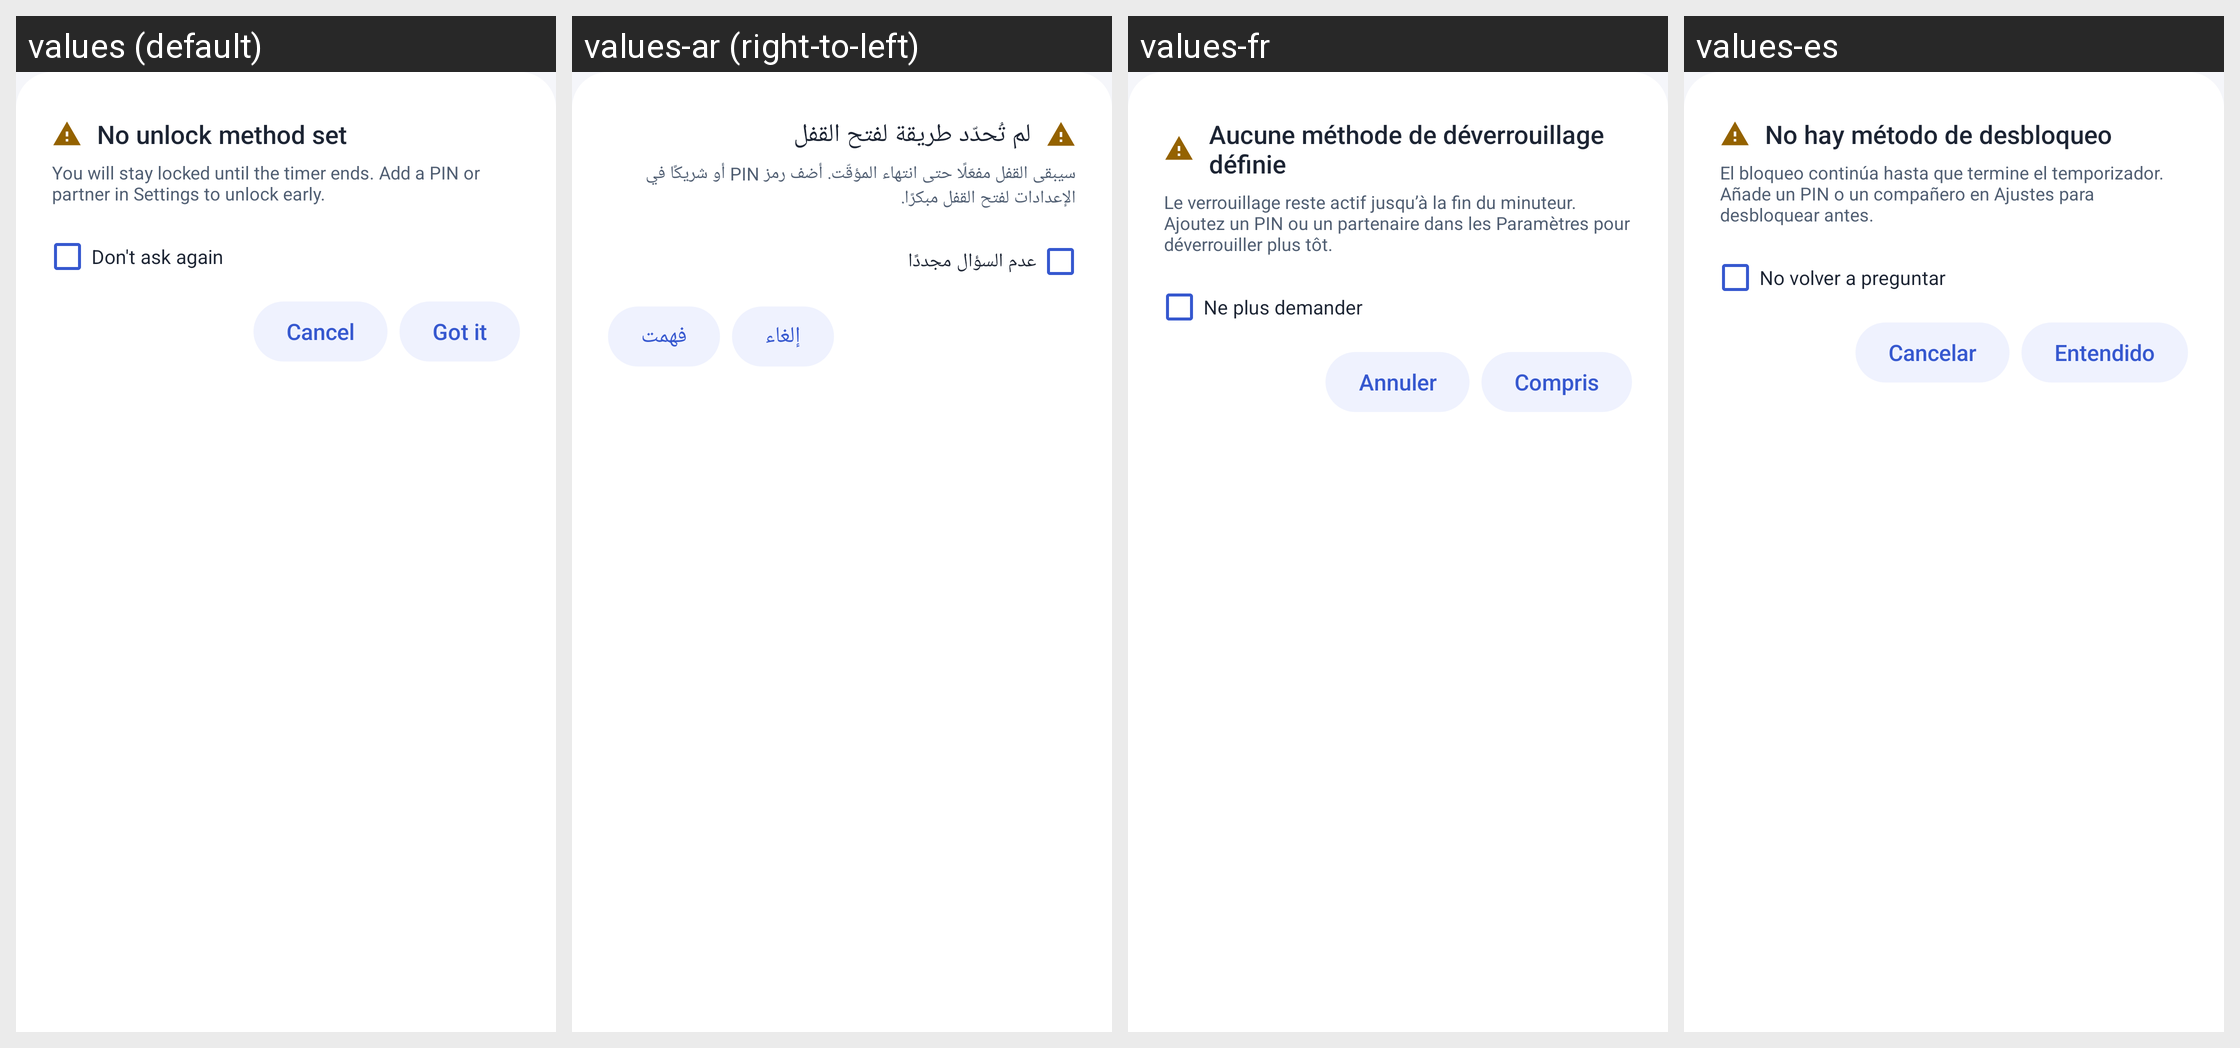

The same Android screen rendered under several of its app's locales, left to right. List the strings drawn on it with the default value and each locale's translation.
Android screen res/layout/sheet_unlock_warning.xml rendered under 4 locales, left to right: values (default), values-ar (right-to-left), values-fr, values-es. Device: Nexus 5 (rendered at 1080×1920; each locale shown at half size, 540×960, under a caption strip naming it); theme Theme.ZenLock.
Other locales in the repository, not shown: values-de, values-pt-rBR.
Strings drawn on this screen, with the default value and each locale's value (text and hints the layout hard-codes, and strings that could not be matched under every locale, appear in the picture but are not listed):

layout_no_unlock_method_set
  values: No unlock method set
  values-ar: لم تُحدّد طريقة لفتح القفل
  values-fr: Aucune méthode de déverrouillage définie
  values-es: No hay método de desbloqueo

layout_you_will_stay_locked_until_the_timer_ends_add_a_pin_or_par
  values: You will stay locked until the timer ends. Add a PIN or partner in Settings to unlock early.
  values-ar: سيبقى القفل مفعّلًا حتى انتهاء المؤقّت. أضف رمز PIN أو شريكًا في الإعدادات لفتح القفل مبكرًا.
  values-fr: Le verrouillage reste actif jusqu’à la fin du minuteur. Ajoutez un PIN ou un partenaire dans les Paramètres pour déverrouiller plus tôt.
  values-es: El bloqueo continúa hasta que termine el temporizador. Añade un PIN o un compañero en Ajustes para desbloquear antes.

layout_don_t_ask_again
  values: Don't ask again
  values-ar: عدم السؤال مجددًا
  values-fr: Ne plus demander
  values-es: No volver a preguntar

layout_cancel
  values: Cancel
  values-ar: إلغاء
  values-fr: Annuler
  values-es: Cancelar

layout_got_it
  values: Got it
  values-ar: فهمت
  values-fr: Compris
  values-es: Entendido
